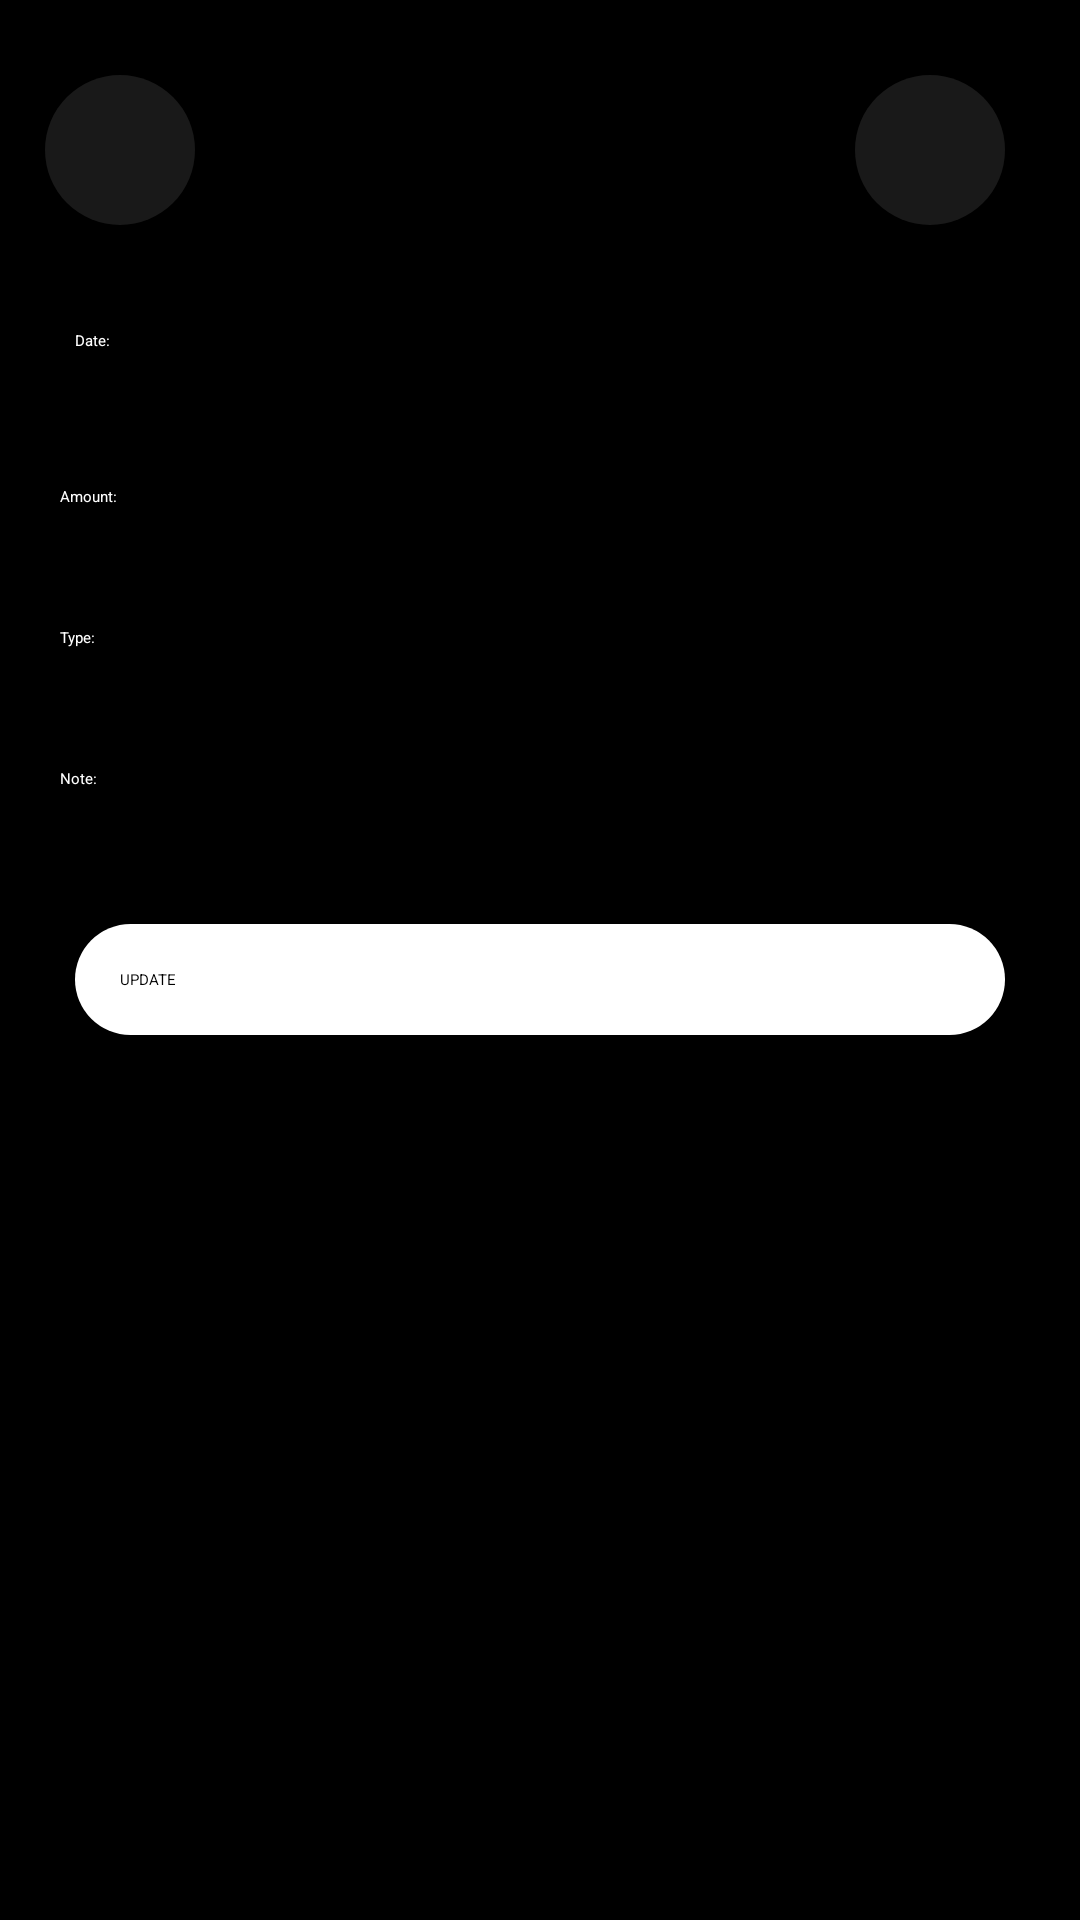

Reconstruct the res/layout file that produces this screen, plus the resources it refers to.
<!-- AndroidManifest.xml: application theme Theme.MyWallet -->
<!-- res/layout/update_data_item.xml -->
<?xml version="1.0" encoding="utf-8"?>
<LinearLayout
    xmlns:android="http://schemas.android.com/apk/res/android"
    android:layout_width="match_parent"
    android:layout_height="match_parent"
    android:orientation="vertical"
    android:background="#000000">
    <ScrollView
        android:layout_width="match_parent"
        android:layout_height="520dp">
        android:layout_gravity="center">
        <LinearLayout
            android:layout_width="match_parent"
            android:layout_height="match_parent"
            android:orientation="vertical">
            <LinearLayout
                android:layout_width="match_parent"
                android:layout_height="wrap_content"
                android:orientation="horizontal">
                <RelativeLayout
                    android:layout_width="0dp"
                    android:layout_height="wrap_content"
                    android:layout_weight="3"
                    android:layout_margin="5dp"
                    android:layout_gravity="center">

                    <androidx.appcompat.widget.AppCompatImageButton
                        android:id="@+id/back"
                        android:layout_width="50dp"
                        android:layout_height="50dp"
                        android:layout_marginStart="10dp"
                        android:layout_marginTop="20dp"
                        android:layout_marginBottom="5dp"
                        android:src="@drawable/back"
                        android:pointerIcon="zoom_in"
                        android:background="@drawable/custom_button"
                        android:text="DELETE"
                        android:textAppearance="?android:textAppearanceMedium" />

                </RelativeLayout>

                <RelativeLayout
                    android:layout_width="0dp"
                    android:layout_height="wrap_content"
                    android:layout_weight="1"
                    android:layout_margin="5dp"
                    android:layout_gravity="center">

                    <androidx.appcompat.widget.AppCompatImageButton
                        android:id="@+id/delete"
                        android:layout_width="50dp"
                        android:layout_height="50dp"
                        android:layout_marginStart="15dp"
                        android:layout_marginTop="20dp"
                        android:layout_marginBottom="5dp"
                        android:src="@drawable/delete"
                        android:pointerIcon="zoom_in"
                        android:background="@drawable/custom_button"
                        android:text="DELETE"
                        android:textAppearance="?android:textAppearanceMedium" />

                   </RelativeLayout>


            </LinearLayout>
            <LinearLayout
                android:layout_width="match_parent"
                android:layout_height="wrap_content"
                android:orientation="horizontal">
                <RelativeLayout
                    android:layout_width="0dp"
                    android:layout_height="wrap_content"
                    android:layout_weight="1"
                    android:layout_margin="25dp"
                    android:layout_gravity="center">

                    <TextView
                        android:layout_width="wrap_content"
                        android:layout_height="wrap_content"
                        android:textColor="@color/white"
                        android:textAppearance="?android:textAppearanceMedium"
                        android:text="Date: "/>

                </RelativeLayout>
                <RelativeLayout
                    android:layout_width="0dp"
                    android:layout_height="wrap_content"
                    android:layout_weight="2"
                    android:layout_margin="15dp">

                    <EditText
                        android:layout_width="match_parent"
                        android:layout_height="wrap_content"
                        android:id="@+id/choose_date"
                        android:textColor="@color/white"/>

                </RelativeLayout>

            </LinearLayout>

            <LinearLayout
                android:layout_width="match_parent"
                android:layout_height="wrap_content"
                android:orientation="horizontal">

                <RelativeLayout
                    android:layout_width="0dp"
                    android:layout_height="wrap_content"
                    android:layout_weight="1"
                    android:layout_margin="20dp"
                    android:layout_gravity="center">

                    <TextView
                        android:layout_width="wrap_content"
                        android:layout_height="wrap_content"
                        android:text="Amount: "
                        android:textAppearance="?android:textAppearanceMedium"
                        android:textColor="@color/white"/>

                </RelativeLayout>
                <RelativeLayout
                    android:layout_width="0dp"
                    android:layout_height="wrap_content"
                    android:layout_weight="2"
                    android:layout_margin="20dp">

                    <EditText
                        android:layout_width="match_parent"
                        android:layout_height="wrap_content"
                        android:id="@+id/edit_amount"
                        android:textColor="@color/white"/>

                </RelativeLayout>

            </LinearLayout>

            <LinearLayout
                android:layout_width="match_parent"
                android:layout_height="wrap_content"
                android:orientation="horizontal">

                <RelativeLayout
                    android:layout_width="0dp"
                    android:layout_height="wrap_content"
                    android:layout_weight="1"
                    android:layout_margin="20dp"
                    android:layout_gravity="center">

                    <TextView
                        android:layout_width="wrap_content"
                        android:layout_height="wrap_content"
                        android:text="Type: "
                        android:textAppearance="?android:textAppearanceMedium"
                        android:textColor="@color/white" />

                </RelativeLayout>
                <RelativeLayout
                    android:layout_width="0dp"
                    android:layout_height="wrap_content"
                    android:layout_weight="2"
                    android:layout_margin="20dp">

                    <EditText
                        android:layout_width="match_parent"
                        android:layout_height="wrap_content"
                        android:textColor="@color/white"
                        android:id="@+id/edit_type" />

                </RelativeLayout>

            </LinearLayout>

            <LinearLayout
                android:layout_width="match_parent"
                android:layout_height="wrap_content"
                android:orientation="horizontal">

                <RelativeLayout
                    android:layout_width="0dp"
                    android:layout_height="wrap_content"
                    android:layout_weight="1"
                    android:layout_margin="20dp"
                    android:layout_gravity="center">

                    <TextView
                        android:layout_width="wrap_content"
                        android:layout_height="wrap_content"
                        android:text="Note: "
                        android:textAppearance="?android:textAppearanceMedium"
                        android:textColor="@color/white"/>

                </RelativeLayout>
                <RelativeLayout
                    android:layout_width="0dp"
                    android:layout_height="wrap_content"
                    android:layout_weight="2"
                    android:layout_margin="20dp">

                    <EditText
                        android:layout_width="match_parent"
                        android:layout_height="wrap_content"
                        android:id="@+id/edit_note"
                        android:textColor="@color/white"/>

                </RelativeLayout>

            </LinearLayout>

            <LinearLayout
                android:layout_width="match_parent"
                android:layout_height="wrap_content"
                android:orientation="horizontal">

                <RelativeLayout
                    android:layout_width="0dp"
                    android:layout_height="wrap_content"
                    android:layout_weight="1"
                    android:layout_margin="5dp"
                    android:layout_gravity="center">

                    <androidx.appcompat.widget.AppCompatButton
                        android:id="@+id/update"
                        android:layout_width="match_parent"
                        android:layout_height="wrap_content"
                        android:layout_marginStart="20dp"
                        android:layout_marginTop="20dp"
                        android:layout_marginEnd="20dp"
                        android:layout_marginBottom="20dp"
                        android:background="@drawable/border_insert"
                        android:text="UPDATE"
                        android:textAppearance="?android:textAppearanceMedium" />

                </RelativeLayout>
            </LinearLayout>


        </LinearLayout>
    </ScrollView>

</LinearLayout>
<!-- resources referenced by this layout -->
<resources>
  <color name="white">#FFFFFFFF</color>
  <!-- drawable border_insert (drawable) -->
  <?xml version="1.0" encoding="utf-8"?>
  <shape xmlns:android="http://schemas.android.com/apk/res/android">
  
      <solid android:color="#ffffff"/>
  
      <padding
          android:bottom="15dp"
          android:left="15dp"
          android:right="15dp"
          android:top="15dp" />
  
      <corners android:radius="20dp" />
  
  </shape>
  <!-- drawable custom_button (drawable) -->
  <?xml version="1.0" encoding="utf-8"?>
  <shape
      xmlns:android="http://schemas.android.com/apk/res/android">
      <solid android:color="#191919"/>
      <corners android:radius="999dp"/>
  </shape>
  <style name="Theme.MyWallet" parent="Theme.MaterialComponents.DayNight.NoActionBar">
          
          <item name="colorPrimary">@color/purple_200</item>
          <item name="colorPrimaryVariant">@color/purple_700</item>
          <item name="colorOnPrimary">@color/black</item>
          
          <item name="colorSecondary">@color/teal_200</item>
          <item name="colorSecondaryVariant">@color/teal_200</item>
          <item name="colorOnSecondary">@color/black</item>
          
          <item name="android:statusBarColor">?attr/colorPrimaryVariant</item>
          
      </style>
  <color name="purple_200">#FFBB86FC</color>
  <color name="purple_700">#FF3700B3</color>
  <color name="black">#FF000000</color>
  <color name="teal_200">#FF03DAC5</color>
</resources>
